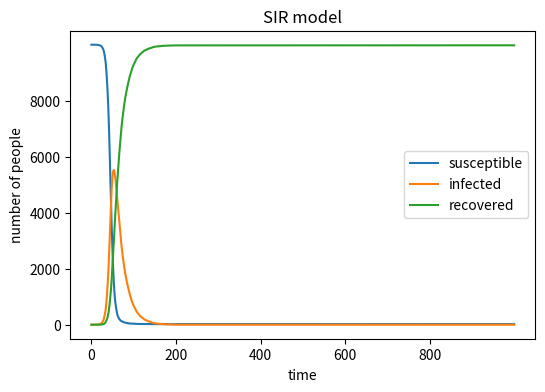

Python code for this plot:
# import necessery libraries

import numpy as np
import matplotlib.pyplot as plt

# define basic variables
# create arrays to record the change

S = 9999
I = 1
R = 0
N = 10000
β = 0.3
γ = 0.05
S_history = [9999]
I_history = [1]
R_history = [0]

# calculate the initiate porportion and p
# get into a loop
# use the random choice to calculate new SIR each time, record the data
# update p

I_proportion = I / N
p_infected = β * I_proportion
for i in range(1000):
    I_new = sum(np.random.choice(range(2) , I , p = [γ , 1 - γ]))
    R += (I - I_new)
    S_new = sum(np.random.choice(range(2) , S , p = [p_infected , 1 - p_infected]))
    I = I_new + S - S_new
    S = S_new
    S_history.append(S)
    I_history.append(I)
    R_history.append(R)
    I_proportion = I / N
    p_infected = β * I_proportion

# give the time
# draw the figure

time = np.arange(1001)
plt.figure(figsize = (6 , 4) , dpi = 150)
plt.plot(time, S_history, label="susceptible")
plt.plot(time, I_history, label="infected")
plt.plot(time, R_history, label="recovered")
plt.xlabel("time")
plt.ylabel("number of people")
plt.title("SIR model")
plt.xticks(np.arange(0 , 1000 , 200))
plt.yticks(np.arange(0 , 10000 , 2000))
plt.legend()
plt.savefig("simple_SIR_model.png")
